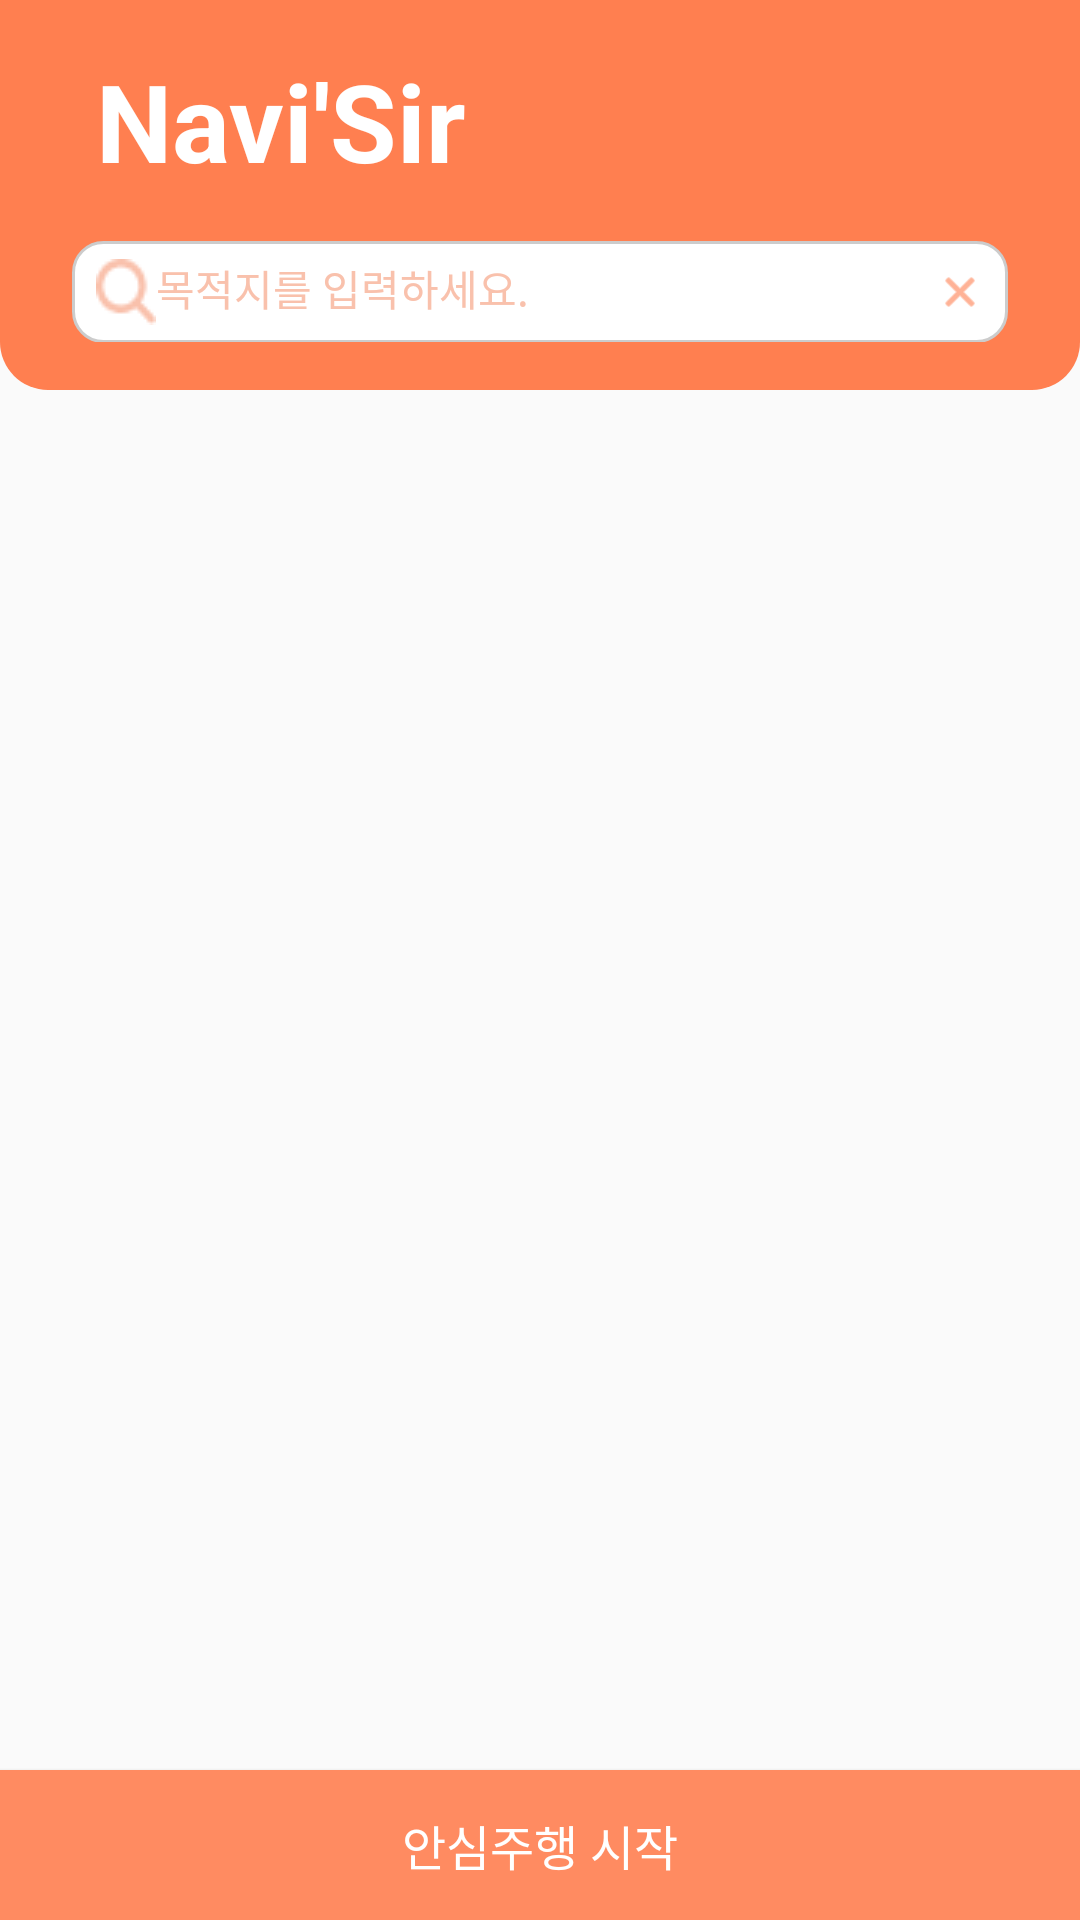

The Android layout XML behind this screen, and the referenced resources:
<!-- AndroidManifest.xml: application theme Theme.TmapProject -->
<!-- res/layout/fragment_map.xml -->
<LinearLayout xmlns:android="http://schemas.android.com/apk/res/android"
    xmlns:app="http://schemas.android.com/apk/res-auto"
    xmlns:tools="http://schemas.android.com/tools"
    android:layout_width="match_parent"
    android:layout_height="match_parent"
    android:orientation="vertical"
    tools:context=".MainActivity">

    
    <LinearLayout
        android:layout_width="match_parent"
        android:layout_height="130dp"
        android:orientation="vertical"
        android:padding="16dp"
        android:background="@drawable/rounded_bottom_border">

        
        <LinearLayout
            android:layout_width="match_parent"
            android:layout_height="wrap_content"
            android:gravity="center_vertical"
            android:orientation="horizontal"
            android:paddingStart="16dp"
            android:paddingEnd="16dp">

            <TextView
                android:layout_width="0dp"
                android:layout_height="wrap_content"
                android:layout_weight="1"
                android:text="Navi'Sir"
                android:textColor="#FFFFFF"
                android:textSize="36sp"
                android:textStyle="bold" />
        </LinearLayout>

        
        <RelativeLayout
            android:layout_width="match_parent"
            android:layout_height="50dp"
            android:layout_marginTop="8dp"
            android:padding="8dp" >


            <EditText
                android:id="@+id/searchMap"
                android:layout_width="match_parent"
                android:layout_height="wrap_content"
                android:layout_marginStart="0dp"
                android:drawableStart="@drawable/search_icon"
                android:background="@drawable/rounded_edittext_background"
                android:hint="목적지를 입력하세요."
                android:imeOptions="actionDone"
                android:inputType="text"
                android:padding="8dp"
                android:singleLine="true"
                android:textColorHint="#F9C1AC"
                android:textSize="14dp" />











            <ImageView
                android:id="@+id/clear_icon"
                android:layout_width="32dp"
                android:layout_height="32dp"
                android:src="@android:drawable/ic_menu_close_clear_cancel"
                app:tint="#FF7F50"
                android:layout_alignParentEnd="true"
                android:layout_centerVertical="true"
                android:padding="8dp" />
        </RelativeLayout>
    </LinearLayout>

    
    <FrameLayout
        android:layout_width="match_parent"
        android:layout_height="0dp"
        android:layout_weight="1"> 

        
        <FrameLayout
            android:id="@+id/tmapUILayout"
            android:layout_width="match_parent"
            android:layout_height="match_parent" >

            <Button
                android:id="@+id/testbtn"
                android:layout_width="match_parent"
                android:layout_height="50dp"
                android:layout_gravity="bottom|center_horizontal"
                android:background="#FF8B61"
                android:text="안심주행 시작"
                android:textColor="#ffffff"
                android:textSize="16sp"/>
        </FrameLayout>

        

    </FrameLayout>

    
    <FrameLayout
        android:id="@+id/mapBottomContainer"
        android:layout_width="match_parent"
        android:layout_height="wrap_content"
        android:layout_gravity="bottom" />


</LinearLayout>
<!-- resources referenced by this layout -->
<resources>
  <!-- drawable rounded_bottom_border (drawable) -->
  <?xml version="1.0" encoding="utf-8"?>
  <shape xmlns:android="http://schemas.android.com/apk/res/android">
      <solid android:color="#FF7F50" />
      <corners android:bottomLeftRadius="16dp" android:bottomRightRadius="16dp"/>
  </shape>
  <!-- drawable rounded_edittext_background (drawable) -->
  <?xml version="1.0" encoding="utf-8"?>
  <shape xmlns:android="http://schemas.android.com/apk/res/android">
      <solid android:color="#FFFFFF" />
      <corners android:radius="10dp" />
      <stroke android:width="1dp" android:color="#CCCCCC" />
      <padding android:left="10dp" android:top="10dp" android:right="10dp" android:bottom="10dp" />
  </shape>
  <!-- drawable search_icon: png bitmap (drawable, 640 bytes) -->
  <style name="Theme.TmapProject" parent="Theme.AppCompat.Light">
          
          <item name="windowNoTitle">true</item>
          <item name="colorPrimary">@color/purple_500</item>
          <item name="colorPrimaryVariant">@color/purple_700</item>
          <item name="colorOnPrimary">@color/white</item>
          
          <item name="colorSecondary">@color/teal_200</item>
          <item name="colorSecondaryVariant">@color/teal_700</item>
          <item name="colorOnSecondary">@color/black</item>
          
          <item name="android:statusBarColor" tools:targetApi="l">?attr/colorPrimaryVariant</item>
          
      </style>
  <!-- not gathered from this repository: default colours our renderer supplied (Android Studio template values) -->
  <color name="purple_500">#FF6200EE</color>
  <color name="purple_700">#FF3700B3</color>
  <color name="teal_200">#FF03DAC5</color>
  <color name="teal_700">#FF018786</color>
  <color name="black">#FF000000</color>
  <color name="white">#FFFFFFFF</color>
</resources>
